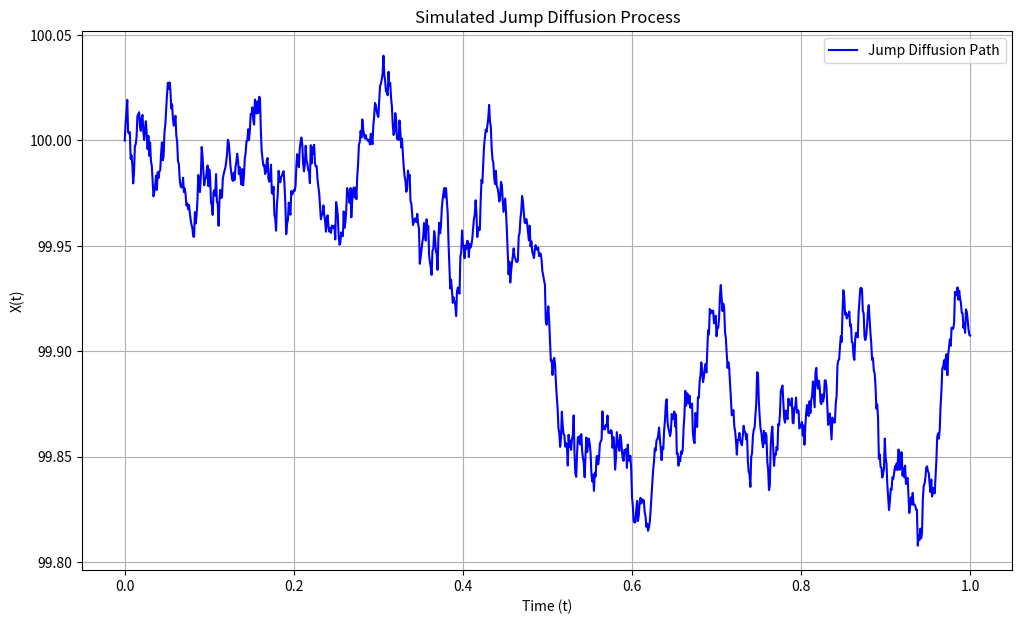
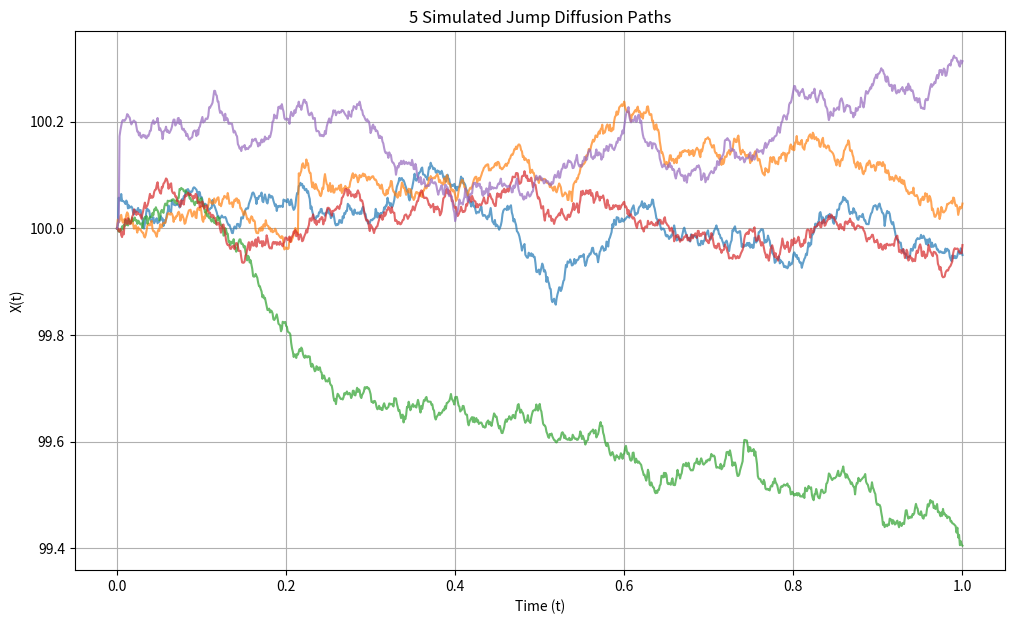

The matplotlib source for these figures, in order:
import numpy as np
import matplotlib.pyplot as plt

# --- Jump Diffusion Process Simulation ---

def simulate_jump_diffusion(num_steps, time_horizon, initial_value,
                            drift, volatility,
                            jump_rate, jump_mean, jump_std):
    """
    Simulates a Jump Diffusion Process from scratch.

    A Jump Diffusion process combines a continuous diffusion component (like
    Brownian Motion) with a discrete jump component (like a Compound Poisson Process).
    It's often used to model asset prices that exhibit sudden, large movements.

    The process X(t) is typically modeled as:
    dX(t) = (drift - jump_rate * jump_mean) * dt + volatility * dW(t) + dJ(t)
    where:
    - drift (mu): The constant drift rate of the continuous component.
    - volatility (sigma): The volatility of the continuous component.
    - dW(t): Increment of a standard Brownian Motion.
    - dJ(t): Increment of a Compound Poisson Process.
      - The number of jumps follows a Poisson Process with rate 'jump_rate' (lambda_J).
      - The size of each jump follows a normal distribution with 'jump_mean' (mu_J)
        and 'jump_std' (sigma_J).

    For simplicity, this implementation will simulate the continuous part and
    then add jumps at Poisson-distributed times, with jump sizes drawn from a normal distribution.
    The drift term is adjusted to account for the mean of the jumps.

    Args:
        num_steps (int): The number of discrete steps for the continuous part.
        time_horizon (float): The total time period.
        initial_value (float): The starting value of the process.
        drift (float): The drift coefficient (mu) for the continuous part.
        volatility (float): The volatility coefficient (sigma) for the continuous part.
        jump_rate (float): The average rate (lambda_J) of jumps per unit of time.
        jump_mean (float): The mean (mu_J) of the jump size distribution.
        jump_std (float): The standard deviation (sigma_J) of the jump size distribution.

    Returns:
        tuple: A tuple containing:
            - time_points (numpy.ndarray): Array of time points.
            - jump_diffusion_path (numpy.ndarray): Array of the simulated path.
            - jump_times (list): List of times when jumps occurred.
            - jump_sizes (list): List of sizes of the jumps.
    """
    if num_steps <= 0 or time_horizon <= 0:
        raise ValueError("num_steps and time_horizon must be positive.")
    if volatility < 0 or jump_rate < 0 or jump_std < 0:
        raise ValueError("Volatility, jump rate, and jump standard deviation cannot be negative.")

    dt = time_horizon / num_steps
    time_points = np.linspace(0, time_horizon, num_steps + 1)
    jump_diffusion_path = np.zeros(num_steps + 1)
    jump_diffusion_path[0] = initial_value

    # Adjust drift for the mean effect of jumps, as per Merton's model for asset prices
    # This ensures the expected return is primarily driven by 'drift'
    # If modeling a general process, this adjustment might not be needed depending on the SDE form.
    adjusted_drift = drift - jump_rate * jump_mean

    jump_times = []
    jump_sizes = []

    # Simulate the continuous part and add jumps
    for i in range(1, num_steps + 1):
        # Continuous part (Euler-Maruyama approximation for SDE)
        # dX = (drift - lambda_J * mu_J) * dt + sigma * dW
        dW = np.random.normal(0, 1) * np.sqrt(dt)
        continuous_increment = adjusted_drift * dt + volatility * dW
        current_value = jump_diffusion_path[i-1] + continuous_increment

        # Jump part (Poisson process for jump occurrences)
        # Check if a jump occurs in this small time interval dt
        # The probability of a jump in dt is approximately jump_rate * dt
        if np.random.rand() < (jump_rate * dt): # Using uniform random number for Bernoulli trial
            jump_size = np.random.normal(loc=jump_mean, scale=jump_std)
            current_value += jump_size
            jump_times.append(time_points[i])
            jump_sizes.append(jump_size)

        jump_diffusion_path[i] = current_value

    return time_points, jump_diffusion_path, jump_times, jump_sizes

# --- Example Usage ---
if __name__ == "__main__":
    # Parameters for simulation
    num_steps_jd = 1000
    time_horizon_jd = 1.0 # 1 year
    initial_value_jd = 100.0 # Initial asset price
    drift_jd = 0.05 # 5% annual drift
    volatility_jd = 0.20 # 20% annual volatility

    # Jump parameters
    jump_rate_jd = 0.5 # Average of 0.5 jumps per year
    jump_mean_jd = 0.10 # Average jump size is +10%
    jump_std_jd = 0.05 # Standard deviation of jump sizes is 5%

    time_points_jd, path_jd, jump_times_jd, jump_sizes_jd = \
        simulate_jump_diffusion(num_steps_jd, time_horizon_jd, initial_value_jd,
                                drift_jd, volatility_jd,
                                jump_rate_jd, jump_mean_jd, jump_std_jd)

    plt.figure(figsize=(12, 7))
    plt.plot(time_points_jd, path_jd, label='Jump Diffusion Path', color='blue')

    # Plot jumps as markers
    # Scale jump sizes for visual representation if needed, or just mark the jump times
    for j_time, j_size in zip(jump_times_jd, jump_sizes_jd):
        # Find the index in time_points closest to j_time
        idx = np.argmin(np.abs(time_points_jd - j_time))
        plt.plot(j_time, path_jd[idx], 'ro', markersize=8, alpha=0.7) # Red circle at jump point
        # Optional: Add an arrow or line to show jump magnitude
        # plt.annotate(f'{j_size:.2f}', (j_time, path_jd[idx]), textcoords="offset points", xytext=(0,10), ha='center', color='red')


    plt.title('Simulated Jump Diffusion Process')
    plt.xlabel('Time (t)')
    plt.ylabel('X(t)')
    plt.grid(True)
    plt.legend()
    plt.show()

    print(f"Total jumps observed: {len(jump_times_jd)}")
    if jump_times_jd:
        print(f"Jump times: {[f'{t:.2f}' for t in jump_times_jd]}")
        print(f"Jump sizes: {[f'{s:.2f}' for s in jump_sizes_jd]}")

    # Simulate multiple paths to observe the variability
    num_paths_jd_multiple = 5
    plt.figure(figsize=(12, 7))
    for _ in range(num_paths_jd_multiple):
        _, path_jd_multi, _, _ = simulate_jump_diffusion(num_steps_jd, time_horizon_jd, initial_value_jd,
                                                         drift_jd, volatility_jd,
                                                         jump_rate_jd, jump_mean_jd, jump_std_jd)
        plt.plot(time_points_jd, path_jd_multi, alpha=0.7)

    plt.title(f'{num_paths_jd_multiple} Simulated Jump Diffusion Paths')
    plt.xlabel('Time (t)')
    plt.ylabel('X(t)')
    plt.grid(True)
    plt.show()
